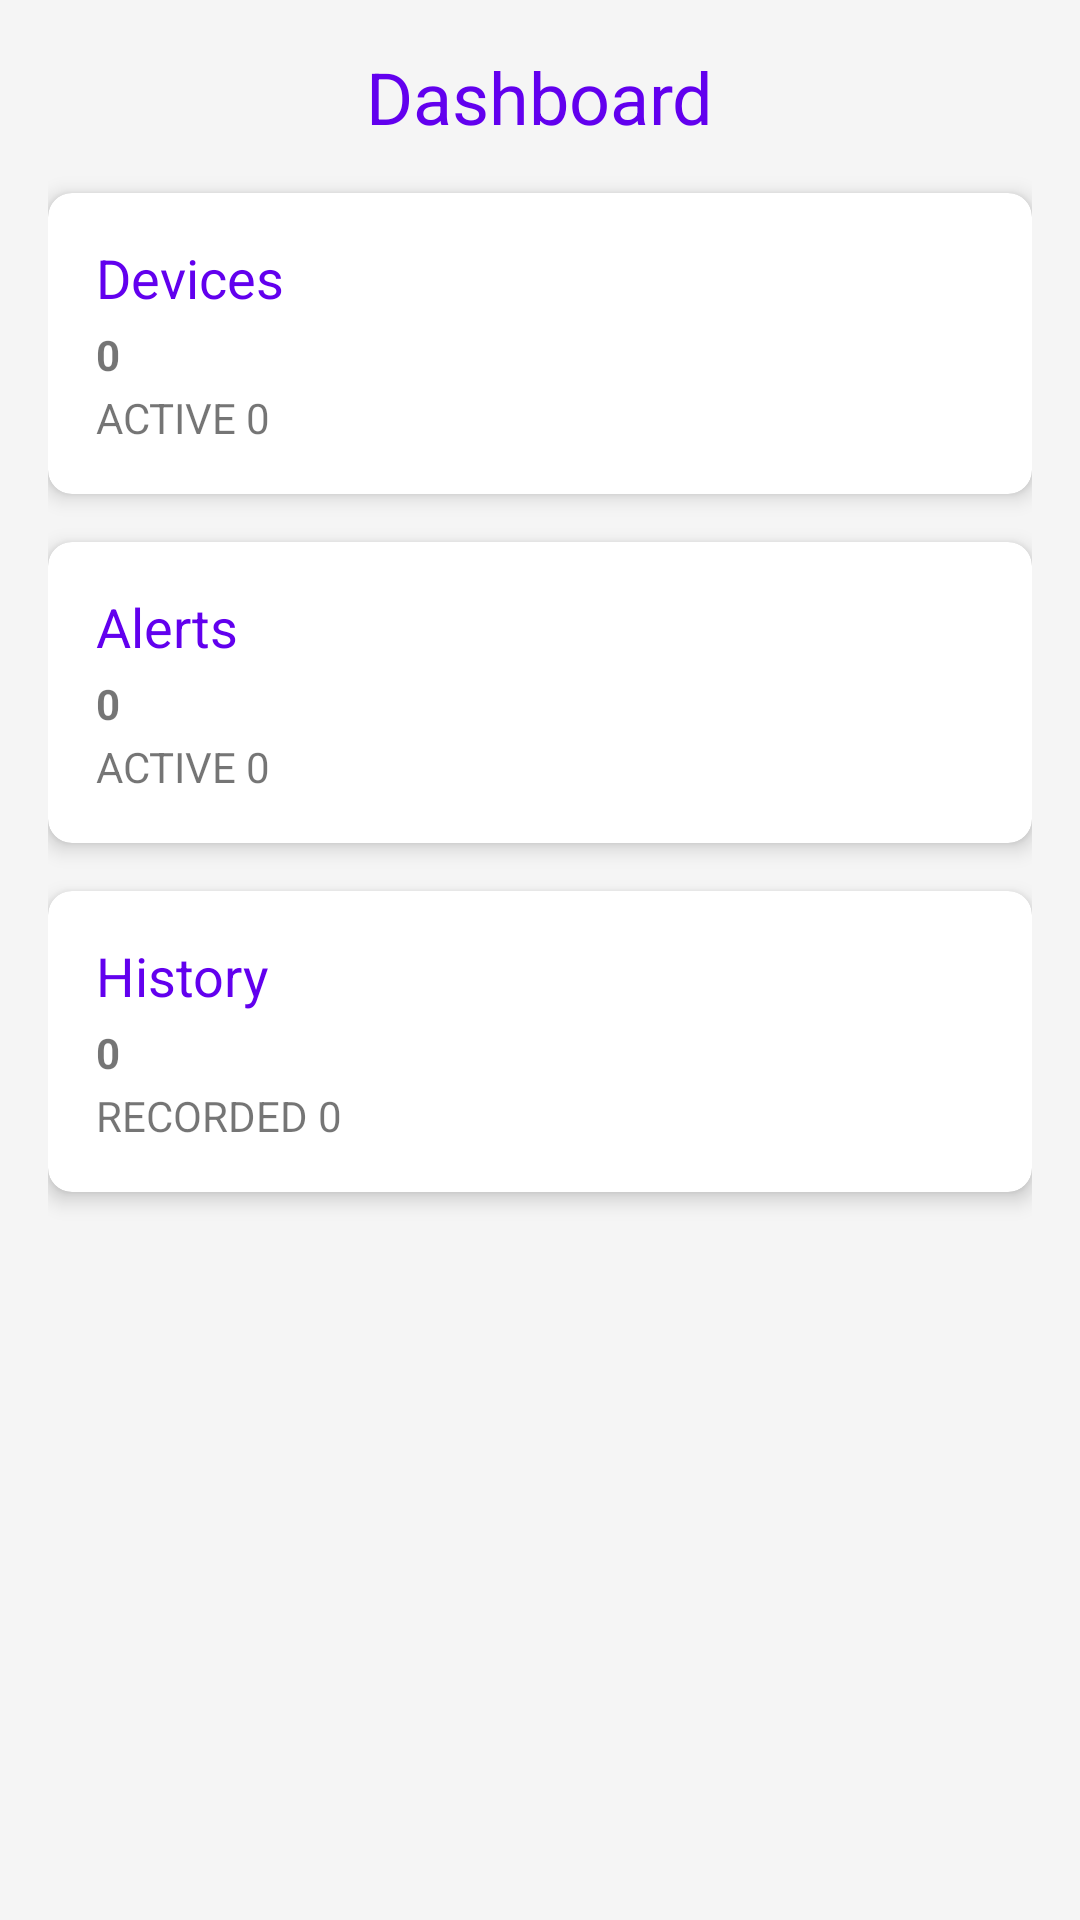

Android layout source for this screen:
<!-- AndroidManifest.xml: application theme Theme.SmartHome -->
<!-- res/layout/fragment_main.xml -->
<?xml version="1.0" encoding="utf-8"?>
<LinearLayout xmlns:android="http://schemas.android.com/apk/res/android"
    android:layout_width="match_parent"
    android:layout_height="match_parent"
    xmlns:app="http://schemas.android.com/apk/res-auto"
    android:orientation="vertical"
    android:background="@color/background_light_grey"
    android:padding="16dp">

    <TextView
        android:layout_width="wrap_content"
        android:layout_height="wrap_content"
        android:text="Dashboard"
        android:textSize="24sp"
        android:textColor="?attr/colorPrimary"
        android:layout_gravity="center"
        android:layout_marginBottom="16dp" />

    
    <androidx.cardview.widget.CardView
        android:id="@+id/devices_card"
        android:layout_width="match_parent"
        android:layout_height="wrap_content"
        android:layout_marginBottom="16dp"
        app:cardCornerRadius="8dp"
        app:cardElevation="4dp">

        <LinearLayout
            android:layout_width="match_parent"
            android:layout_height="wrap_content"
            android:orientation="vertical"
            android:padding="16dp">

            <TextView
                android:layout_width="wrap_content"
                android:layout_height="wrap_content"
                android:text="Devices"
                android:textSize="18sp"
                android:textColor="?attr/colorPrimary" />

            <TextView
                android:id="@+id/devices_count"
                android:layout_width="wrap_content"
                android:layout_height="wrap_content"
                android:text="0"
                android:textStyle="bold"
                android:layout_marginTop="4dp" />

            <TextView
                android:id="@+id/devices_status"
                android:layout_width="wrap_content"
                android:layout_height="wrap_content"
                android:text="ACTIVE 0"
                android:layout_marginTop="2dp" />
        </LinearLayout>
    </androidx.cardview.widget.CardView>

    
    <androidx.cardview.widget.CardView
        android:id="@+id/alerts_card"
        android:layout_width="match_parent"
        android:layout_height="wrap_content"
        android:layout_marginBottom="16dp"
        app:cardCornerRadius="8dp"
        app:cardElevation="4dp">

        <LinearLayout
            android:layout_width="match_parent"
            android:layout_height="wrap_content"
            android:orientation="vertical"
            android:padding="16dp">

            <TextView
                android:layout_width="wrap_content"
                android:layout_height="wrap_content"
                android:text="Alerts"
                android:textSize="18sp"
                android:textColor="?attr/colorPrimary" />

            <TextView
                android:id="@+id/alerts_count"
                android:layout_width="wrap_content"
                android:layout_height="wrap_content"
                android:text="0"
                android:textStyle="bold"
                android:layout_marginTop="4dp" />

            <TextView
                android:id="@+id/alerts_status"
                android:layout_width="wrap_content"
                android:layout_height="wrap_content"
                android:text="ACTIVE 0"
                android:layout_marginTop="2dp" />
        </LinearLayout>
    </androidx.cardview.widget.CardView>

    
    <androidx.cardview.widget.CardView
        android:id="@+id/history_card"
        android:layout_width="match_parent"
        android:layout_height="wrap_content"
        app:cardCornerRadius="8dp"
        app:cardElevation="4dp">

        <LinearLayout
            android:layout_width="match_parent"
            android:layout_height="wrap_content"
            android:orientation="vertical"
            android:padding="16dp">

            <TextView
                android:layout_width="wrap_content"
                android:layout_height="wrap_content"
                android:text="History"
                android:textSize="18sp"
                android:textColor="?attr/colorPrimary" />

            <TextView
                android:id="@+id/history_count"
                android:layout_width="wrap_content"
                android:layout_height="wrap_content"
                android:text="0"
                android:textStyle="bold"
                android:layout_marginTop="4dp" />

            <TextView
                android:id="@+id/history_status"
                android:layout_width="wrap_content"
                android:layout_height="wrap_content"
                android:text="RECORDED 0"
                android:layout_marginTop="2dp" />
        </LinearLayout>
    </androidx.cardview.widget.CardView>
</LinearLayout>
<!-- resources referenced by this layout -->
<resources>
  <color name="background_light_grey">#F5F5F5</color>
  <style name="Theme.SmartHome" parent="Theme.MaterialComponents.DayNight.NoActionBar">
          <item name="colorPrimary">@color/purple_500</item>
          <item name="colorPrimaryVariant">@color/purple_700</item>
          <item name="colorOnPrimary">@android:color/white</item>
          <item name="colorSecondary">@color/teal_200</item>
          <item name="colorSecondaryVariant">@color/teal_700</item>
          <item name="colorOnSecondary">@android:color/black</item>
          <item name="android:statusBarColor" tools:targetApi="l">?attr/colorPrimaryVariant</item>
          <item name="android:editTextStyle">@style/EditTextStyle</item>
      </style>
  <color name="purple_500">#6200EE</color>
  <color name="purple_700">#3700B3</color>
  <color name="teal_200">#03DAC6</color>
  <color name="teal_700">#018786</color>
  <style name="EditTextStyle" parent="Widget.AppCompat.EditText">
          <item name="android:textColor">#000000</item>
          <item name="android:textColorHint">#666666</item>
      </style>
</resources>
